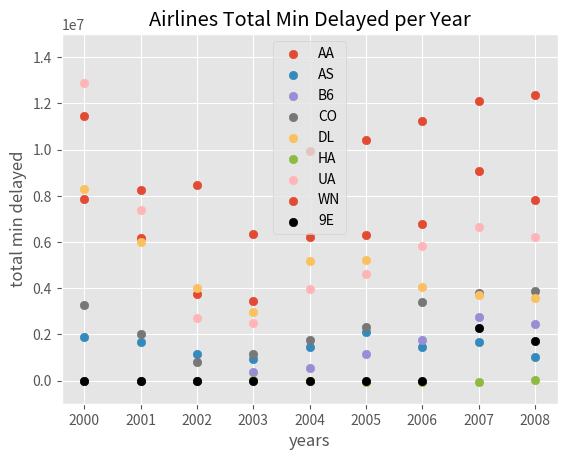

Source code (Python):

import pandas as pd
import numpy as np
from matplotlib import pyplot as plt
import matplotlib
matplotlib.style.use('ggplot')

# These airlines operates today... We did not include the airlines which do not oparate in present.

AAdelays = [7865606,6181171,3770725,3459811,6196410,6307716,6776914,9066828,7802966]
ASdelays = [1899553,1652522,1144349,916855,1468593,2106401,1473647,1691897,1020350]
B6delays = [0,0,0,378292,556397,1139506,1751381,2767110,2440878]
COdelays = [3289400,2029647,821796,1171639,1775949,2323384,3393126,3774557,3886953]
DLdelays = [8287197,6018513,4011043,2973962,5193312,5218108,4039668,3686443,3564817]
HAdelays = [0,0,0,8062,-10680,-53692,-63173,-49390,27887]
UAdelays = [12895873,7399741,2720805,2512578,3978918,4612759,5831704,6648458,6196282]
WNdelays = [11470445,8230629,8447603,6360097,9955591,10423665,11224333,12094777,12349540]
delays9E = [0,0,0,0,0,0,0,2285792,1726803]

years = ['2000', '2001', '2002', '2003', '2004', '2005', '2006', '2007', '2008']

plt.scatter(years, AAdelays, label='AA')
plt.scatter(years, ASdelays, label='AS')
plt.scatter(years, B6delays, label='B6')
plt.scatter(years, COdelays, label='CO')
plt.scatter(years, DLdelays, label='DL')
plt.scatter(years, HAdelays, label='HA')
plt.scatter(years, UAdelays, label='UA')
plt.scatter(years, WNdelays, label='WN')
plt.scatter(years, delays9E, label='9E', color='k')


plt.xlabel('years')
plt.ylabel('total min delayed')
plt.title('Airlines Total Min Delayed per Year')
plt.ylim(-1000000,15000000)
plt.legend()
plt.show()
